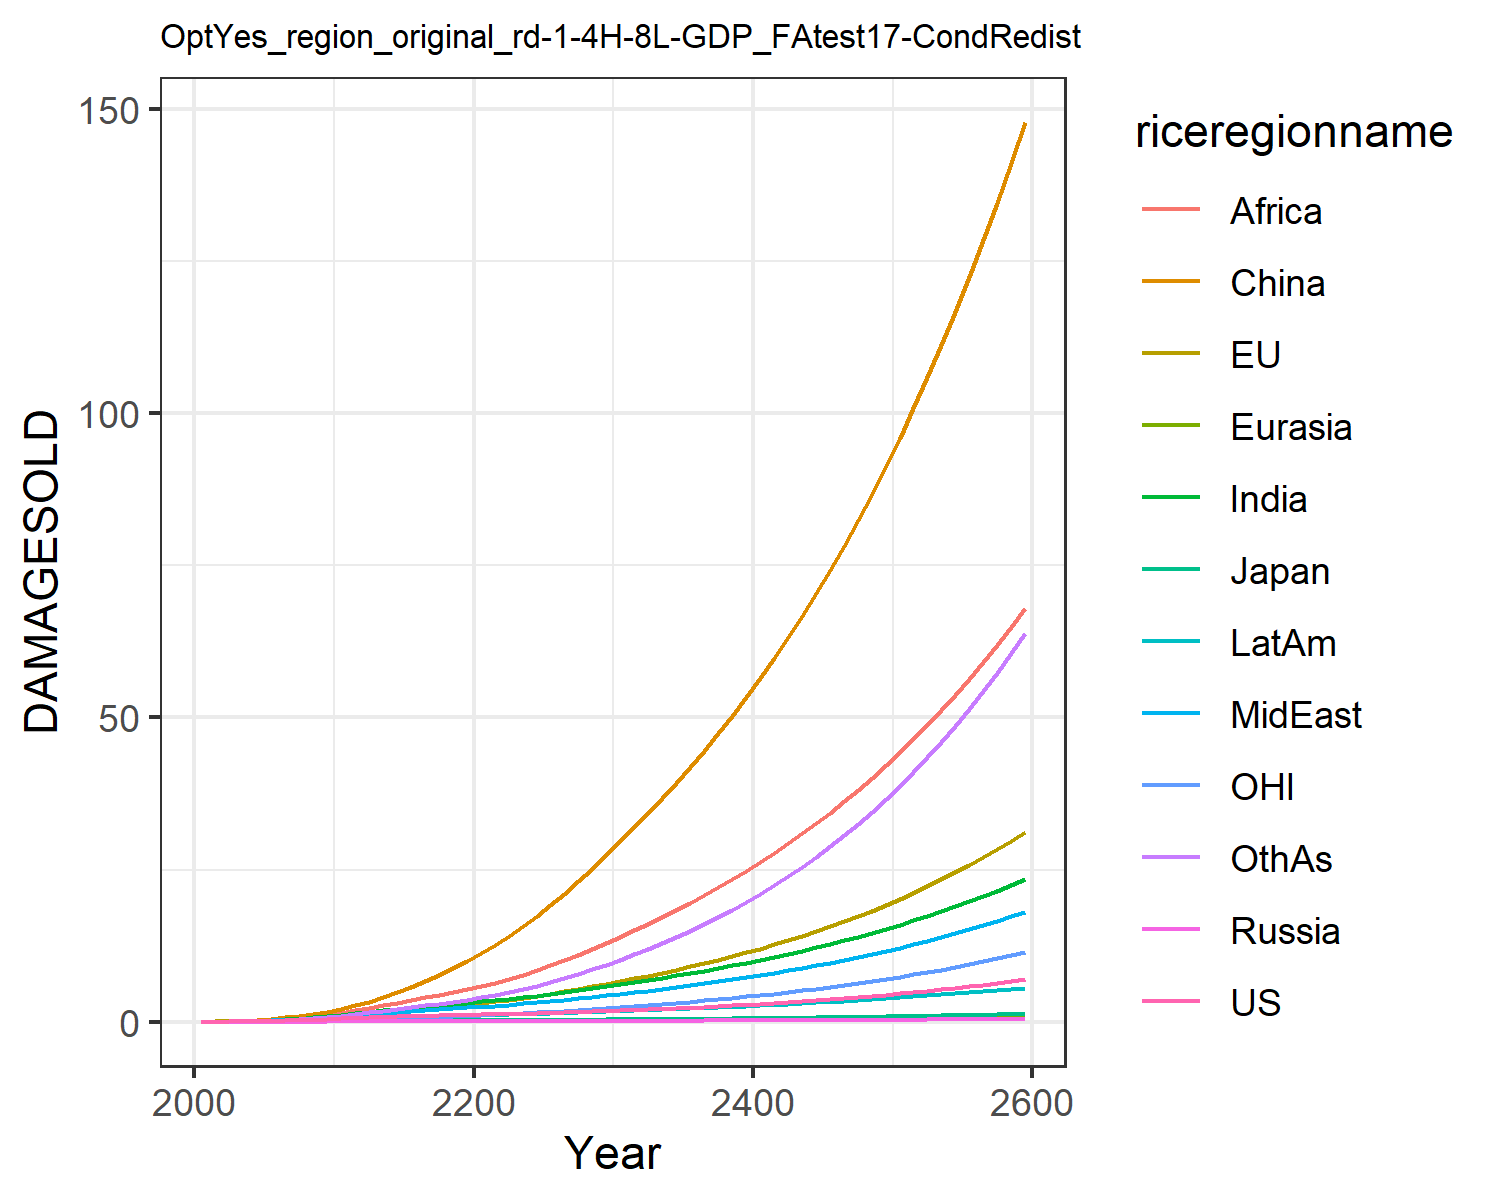

The data file committed next to this chart (first rows):
0.012066173923017946, 0.01426768058107755, 0.004307133962781537, 0.001344798405836423, 0.0007250009837806598, 0.00808613291911423, 0.011667501428473642, 0.011791899436235133, 0.005434623520687957, 0.0065198882695046475, 0.004134896752636349, 0.006926659046672796
0.02179, 0.04299, 0.007441, 0.002483, 0.001398, 0.05753, 0.02711, 0.02633, 0.01492, 0.01343, 0.01527, 0.01426
0.03991, 0.07373, 0.0123, 0.004318, 0.002779, 0.114, 0.05466, 0.05109, 0.03413, 0.02631, 0.02648, 0.03084
0.06738, 0.1212, 0.0188, 0.006938, 0.005047, 0.2017, 0.1003, 0.09131, 0.07205, 0.04725, 0.04387, 0.0611
0.1058, 0.1857, 0.02619, 0.01046, 0.008426, 0.3257, 0.169, 0.1507, 0.1385, 0.0777, 0.06698, 0.1105
0.1551, 0.2668, 0.03577, 0.0149, 0.01304, 0.4894, 0.2611, 0.2288, 0.238, 0.1178, 0.09527, 0.1818
0.2149, 0.3634, 0.04752, 0.02017, 0.01896, 0.701, 0.3782, 0.3276, 0.3751, 0.1682, 0.1282, 0.2785
0.2854, 0.4757, 0.0605, 0.02605, 0.02617, 0.9641, 0.5243, 0.4516, 0.5644, 0.2295, 0.166, 0.407
0.3657, 0.6019, 0.07421, 0.03232, 0.03453, 1.28, 0.6997, 0.6027, 0.8169, 0.3009, 0.2085, 0.5708
0.4545, 0.7399, 0.08821, 0.03876, 0.04383, 1.647, 0.9032, 0.7821, 1.143, 0.3811, 0.2549, 0.7727
0.5482, 0.9004, 0.1044, 0.04645, 0.05466, 2.1, 1.131, 0.9683, 1.511, 0.4689, 0.3093, 1.006
0.6383, 1.084, 0.1224, 0.05535, 0.0668, 2.674, 1.373, 1.139, 1.884, 0.558, 0.3724, 1.259
0.7327, 1.289, 0.1415, 0.06463, 0.07951, 3.316, 1.625, 1.319, 2.278, 0.6499, 0.4435, 1.522
0.8179, 1.499, 0.1591, 0.0733, 0.09189, 4.037, 1.874, 1.492, 2.694, 0.7355, 0.5171, 1.801
0.8941, 1.711, 0.1751, 0.08126, 0.1036, 4.838, 2.118, 1.656, 3.125, 0.8141, 0.5926, 2.091
0.9607, 1.926, 0.1893, 0.08835, 0.1145, 5.716, 2.349, 1.811, 3.565, 0.8839, 0.67, 2.387
1.018, 2.144, 0.2018, 0.09452, 0.1242, 6.667, 2.565, 1.955, 4.007, 0.9441, 0.7492, 2.688
1.069, 2.366, 0.2129, 0.0999, 0.1329, 7.692, 2.767, 2.09, 4.451, 0.9961, 0.831, 2.995
1.115, 2.595, 0.2232, 0.1047, 0.1408, 8.79, 2.958, 2.22, 4.897, 1.042, 0.9161, 3.31
1.159, 2.834, 0.233, 0.1092, 0.1482, 9.961, 3.14, 2.346, 5.345, 1.083, 1.005, 3.639
1.203, 3.087, 0.243, 0.1134, 0.1555, 11.23, 3.337, 2.485, 5.832, 1.127, 1.1, 4.004
1.248, 3.357, 0.2534, 0.1175, 0.1633, 12.61, 3.56, 2.644, 6.38, 1.177, 1.2, 4.422
1.296, 3.645, 0.2644, 0.1217, 0.1712, 14.09, 3.795, 2.816, 7.016, 1.23, 1.307, 4.883
1.347, 3.952, 0.2761, 0.1261, 0.1795, 15.68, 4.044, 2.999, 7.713, 1.287, 1.42, 5.386
1.404, 4.277, 0.2888, 0.1308, 0.1882, 17.36, 4.306, 3.193, 8.463, 1.347, 1.54, 5.933
1.465, 4.623, 0.3023, 0.1357, 0.1974, 19.15, 4.581, 3.398, 9.262, 1.41, 1.667, 6.524
1.532, 4.992, 0.3169, 0.1411, 0.207, 21.05, 4.872, 3.616, 10.11, 1.478, 1.803, 7.165
1.604, 5.382, 0.3326, 0.1468, 0.2172, 23.06, 5.177, 3.846, 11.01, 1.55, 1.946, 7.855
1.681, 5.796, 0.3492, 0.1529, 0.2279, 25.18, 5.497, 4.088, 11.96, 1.625, 2.098, 8.595
1.765, 6.233, 0.3668, 0.1593, 0.239, 27.42, 5.833, 4.341, 12.96, 1.705, 2.258, 9.386
1.85, 6.679, 0.3847, 0.1658, 0.2503, 29.7, 6.173, 4.6, 13.99, 1.784, 2.422, 10.21
1.938, 7.128, 0.4024, 0.1722, 0.2614, 31.99, 6.514, 4.861, 15.03, 1.863, 2.586, 11.07
2.029, 7.588, 0.4207, 0.1787, 0.2727, 34.33, 6.865, 5.13, 16.1, 1.944, 2.755, 11.96
2.124, 8.066, 0.4397, 0.1856, 0.2844, 36.75, 7.228, 5.407, 17.21, 2.028, 2.931, 12.91
2.225, 8.564, 0.4594, 0.1926, 0.2965, 39.26, 7.603, 5.695, 18.36, 2.114, 3.114, 13.9
2.33, 9.083, 0.48, 0.2, 0.3089, 41.86, 7.992, 5.995, 19.55, 2.204, 3.304, 14.94
2.441, 9.623, 0.5014, 0.2076, 0.3217, 44.56, 8.395, 6.305, 20.79, 2.297, 3.503, 16.04
2.557, 10.19, 0.5237, 0.2155, 0.3349, 47.37, 8.814, 6.628, 22.08, 2.393, 3.71, 17.2
2.678, 10.78, 0.547, 0.2237, 0.3485, 50.29, 9.248, 6.964, 23.42, 2.492, 3.926, 18.41
2.806, 11.39, 0.5711, 0.2322, 0.3625, 53.33, 9.698, 7.312, 24.81, 2.595, 4.152, 19.69
2.939, 12.03, 0.5962, 0.2409, 0.377, 56.48, 10.16, 7.675, 26.25, 2.702, 4.387, 21.04
3.078, 12.7, 0.6224, 0.25, 0.3918, 59.76, 10.65, 8.051, 27.75, 2.812, 4.633, 22.45
3.224, 13.4, 0.6495, 0.2593, 0.4072, 63.18, 11.15, 8.443, 29.31, 2.926, 4.89, 23.93
3.377, 14.13, 0.6777, 0.269, 0.423, 66.73, 11.67, 8.849, 30.94, 3.044, 5.158, 25.49
3.536, 14.89, 0.707, 0.279, 0.4392, 70.42, 12.22, 9.272, 32.62, 3.166, 5.437, 27.12
3.703, 15.68, 0.7375, 0.2894, 0.456, 74.26, 12.78, 9.712, 34.38, 3.293, 5.729, 28.84
3.877, 16.51, 0.7692, 0.3, 0.4733, 78.26, 13.36, 10.17, 36.2, 3.424, 6.033, 30.64
4.059, 17.37, 0.802, 0.3111, 0.4911, 82.42, 13.97, 10.64, 38.1, 3.559, 6.351, 32.53
4.249, 18.27, 0.8362, 0.3225, 0.5094, 86.75, 14.6, 11.14, 40.08, 3.699, 6.683, 34.52
4.448, 19.21, 0.8717, 0.3343, 0.5283, 91.25, 15.26, 11.65, 42.14, 3.844, 7.029, 36.6
4.655, 20.2, 0.9086, 0.3464, 0.5478, 95.94, 15.94, 12.19, 44.28, 3.995, 7.39, 38.79
4.872, 21.22, 0.947, 0.359, 0.568, 100.8, 16.65, 12.74, 46.51, 4.15, 7.767, 41.08
5.098, 22.29, 0.9869, 0.372, 0.5887, 105.9, 17.39, 13.32, 48.83, 4.312, 8.161, 43.48
5.335, 23.41, 1.028, 0.3855, 0.6101, 111.2, 18.15, 13.92, 51.24, 4.479, 8.572, 46
5.582, 24.57, 1.071, 0.3994, 0.6322, 116.7, 18.95, 14.55, 53.76, 4.652, 9.001, 48.64
5.84, 25.79, 1.116, 0.4138, 0.655, 122.4, 19.78, 15.2, 56.38, 4.831, 9.449, 51.42
6.11, 27.06, 1.163, 0.4286, 0.6785, 128.4, 20.65, 15.88, 59.11, 5.017, 9.916, 54.32
6.392, 28.39, 1.211, 0.444, 0.7028, 134.6, 21.55, 16.59, 61.95, 5.21, 10.4, 57.37
6.686, 29.77, 1.261, 0.4599, 0.7279, 141.1, 22.49, 17.32, 64.92, 5.41, 10.91, 60.56
6.994, 31.22, 1.314, 0.4764, 0.7539, 147.8, 23.46, 18.09, 68.01, 5.618, 11.45, 63.91
